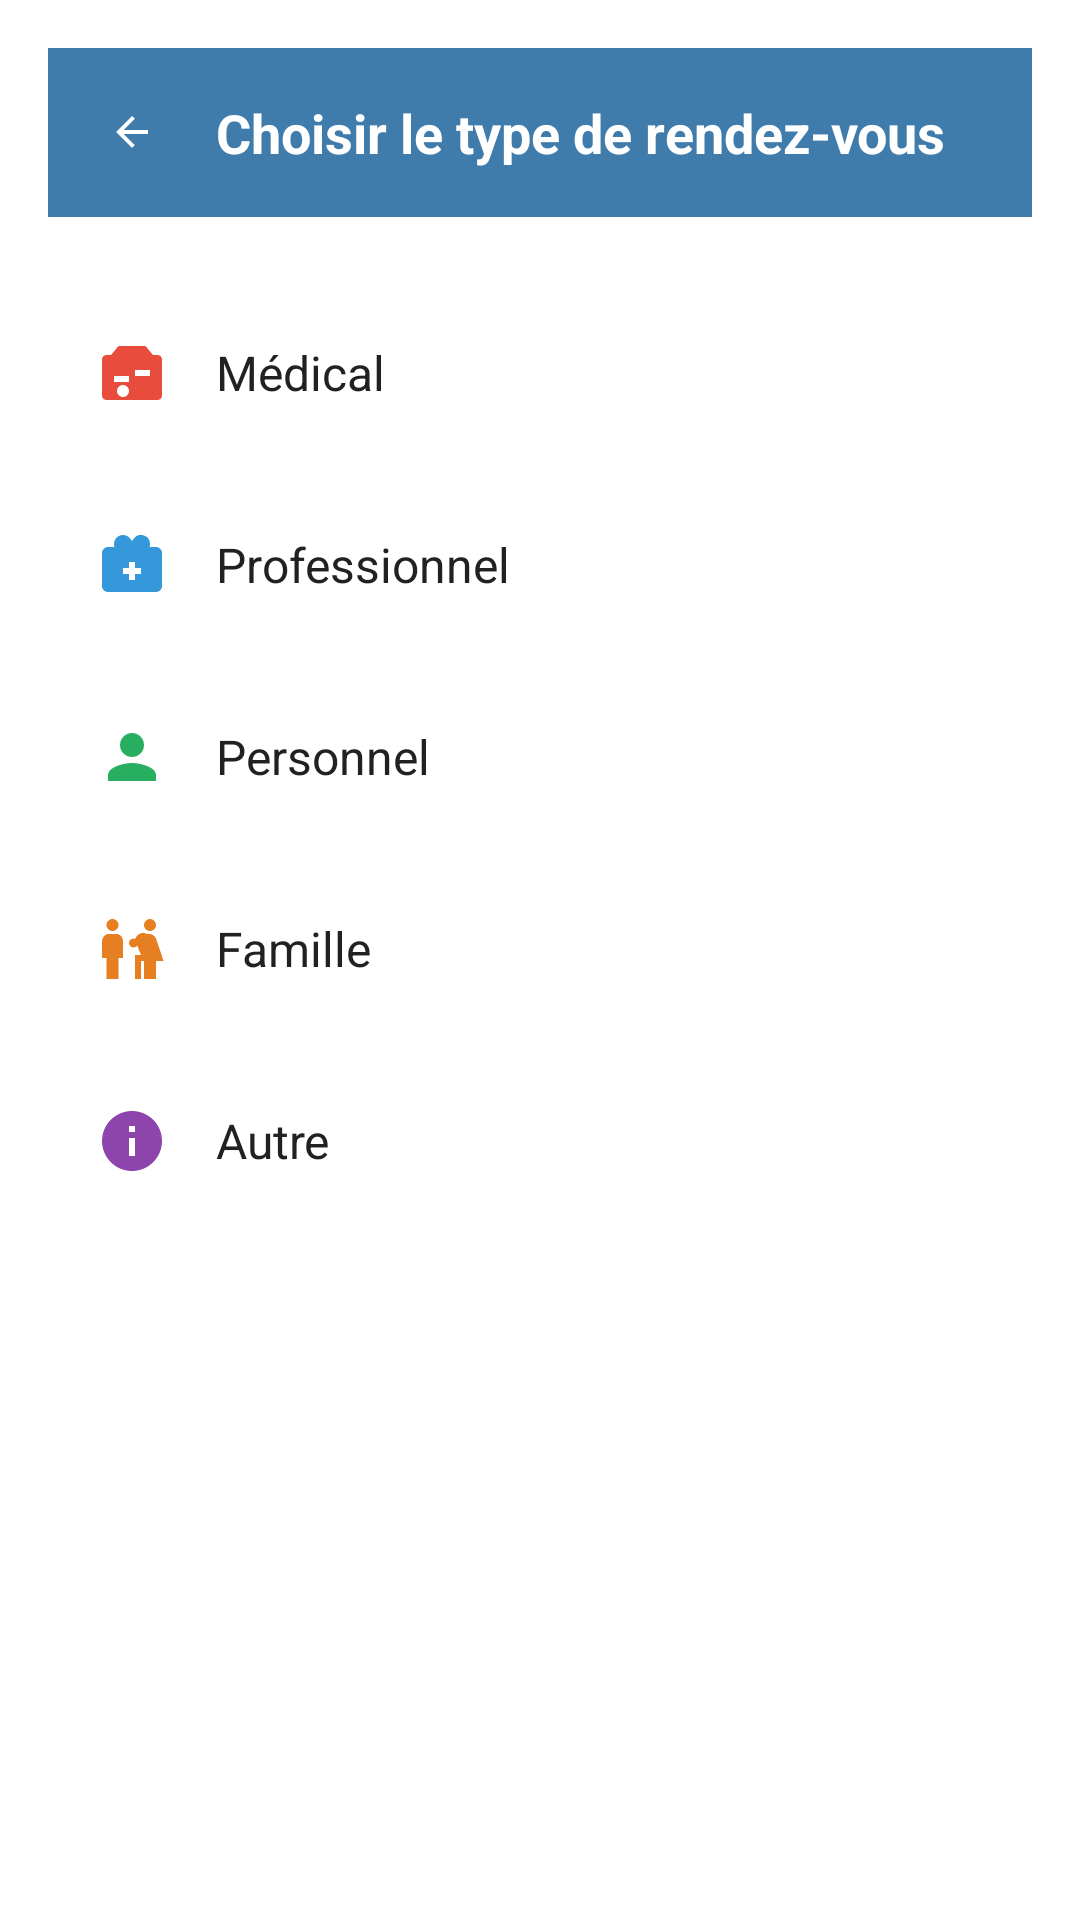

Here is an Android app screen rendered from its layout file. Give the layout XML and the strings, colors and styles it references.
<!-- AndroidManifest.xml: application theme Theme.CalendarApp -->
<!-- res/layout/bottom_sheet_appointment_types.xml -->
<?xml version="1.0" encoding="utf-8"?>
<LinearLayout xmlns:android="http://schemas.android.com/apk/res/android"
    xmlns:app="http://schemas.android.com/apk/res-auto"
    android:layout_width="match_parent"
    android:layout_height="wrap_content"
    android:orientation="vertical"
    android:padding="16dp"
    android:background="@android:color/white">

    
    <LinearLayout
        android:layout_width="match_parent"
        android:layout_height="wrap_content"
        android:orientation="horizontal"
        android:gravity="center_vertical"
        android:layout_marginBottom="24dp"
        android:background="@color/primary_color"
        android:padding="16dp">

        <ImageView
            android:id="@+id/btnBack"
            android:layout_width="24dp"
            android:layout_height="24dp"
            android:src="@drawable/ic_arrow_back"
            android:background="?attr/selectableItemBackgroundBorderless"
            android:padding="4dp" />

        <TextView
            android:layout_width="0dp"
            android:layout_height="wrap_content"
            android:layout_weight="1"
            android:text="Choisir le type de rendez-vous"
            android:textColor="@color/text_on_primary"
            android:textSize="18sp"
            android:textStyle="bold"
            android:layout_marginStart="16dp" />

    </LinearLayout>

    
    <LinearLayout
        android:id="@+id/layoutMedical"
        android:layout_width="match_parent"
        android:layout_height="56dp"
        android:orientation="horizontal"
        android:gravity="center_vertical"
        android:background="?attr/selectableItemBackground"
        android:padding="16dp"
        android:layout_marginBottom="8dp">

        <ImageView
            android:layout_width="24dp"
            android:layout_height="24dp"
            android:src="@drawable/ic_medical"
            app:tint="@color/red_color"
            android:layout_marginEnd="16dp" />

        <TextView
            android:layout_width="0dp"
            android:layout_height="wrap_content"
            android:layout_weight="1"
            android:text="Médical"
            android:textSize="16sp"
            android:textColor="@color/text_primary" />

    </LinearLayout>

    <LinearLayout
        android:id="@+id/layoutProfessional"
        android:layout_width="match_parent"
        android:layout_height="56dp"
        android:orientation="horizontal"
        android:gravity="center_vertical"
        android:background="?attr/selectableItemBackground"
        android:padding="16dp"
        android:layout_marginBottom="8dp">

        <ImageView
            android:layout_width="24dp"
            android:layout_height="24dp"
            android:src="@drawable/ic_work"
            app:tint="@color/blue_color"
            android:layout_marginEnd="16dp" />

        <TextView
            android:layout_width="0dp"
            android:layout_height="wrap_content"
            android:layout_weight="1"
            android:text="Professionnel"
            android:textSize="16sp"
            android:textColor="@color/text_primary" />

    </LinearLayout>

    <LinearLayout
        android:id="@+id/layoutPersonal"
        android:layout_width="match_parent"
        android:layout_height="56dp"
        android:orientation="horizontal"
        android:gravity="center_vertical"
        android:background="?attr/selectableItemBackground"
        android:padding="16dp"
        android:layout_marginBottom="8dp">

        <ImageView
            android:layout_width="24dp"
            android:layout_height="24dp"
            android:src="@drawable/ic_person"
            app:tint="@color/green_color"
            android:layout_marginEnd="16dp" />

        <TextView
            android:layout_width="0dp"
            android:layout_height="wrap_content"
            android:layout_weight="1"
            android:text="Personnel"
            android:textSize="16sp"
            android:textColor="@color/text_primary" />

    </LinearLayout>

    <LinearLayout
        android:id="@+id/layoutFamily"
        android:layout_width="match_parent"
        android:layout_height="56dp"
        android:orientation="horizontal"
        android:gravity="center_vertical"
        android:background="?attr/selectableItemBackground"
        android:padding="16dp"
        android:layout_marginBottom="8dp">

        <ImageView
            android:layout_width="24dp"
            android:layout_height="24dp"
            android:src="@drawable/ic_family"
            app:tint="@color/orange_color"
            android:layout_marginEnd="16dp" />

        <TextView
            android:layout_width="0dp"
            android:layout_height="wrap_content"
            android:layout_weight="1"
            android:text="Famille"
            android:textSize="16sp"
            android:textColor="@color/text_primary" />

    </LinearLayout>

    <LinearLayout
        android:id="@+id/layoutOther"
        android:layout_width="match_parent"
        android:layout_height="56dp"
        android:orientation="horizontal"
        android:gravity="center_vertical"
        android:background="?attr/selectableItemBackground"
        android:padding="16dp">

        <ImageView
            android:layout_width="24dp"
            android:layout_height="24dp"
            android:src="@drawable/ic_more"
            app:tint="@color/purple_color"
            android:layout_marginEnd="16dp" />

        <TextView
            android:layout_width="0dp"
            android:layout_height="wrap_content"
            android:layout_weight="1"
            android:text="Autre"
            android:textSize="16sp"
            android:textColor="@color/text_primary" />

    </LinearLayout>

</LinearLayout>
<!-- resources referenced by this layout -->
<resources>
  <color name="blue_color">#3498DB</color>
  <color name="green_color">#27AE60</color>
  <color name="orange_color">#E67E22</color>
  <color name="primary_color">#3F7CAC</color>
  <color name="purple_color">#8E44AD</color>
  <color name="red_color">#E74C3C</color>
  <color name="text_on_primary">#FFFFFF</color>
  <color name="text_primary">#212121</color>
  <!-- drawable ic_arrow_back (drawable) -->
  <?xml version="1.0" encoding="utf-8"?>
  <vector xmlns:android="http://schemas.android.com/apk/res/android"
      android:width="24dp"
      android:height="24dp"
      android:viewportWidth="24"
      android:viewportHeight="24"
      android:tint="?attr/colorOnPrimary">
    <path
        android:fillColor="@android:color/white"
        android:pathData="M20,11H7.83l5.59,-5.59L12,4l-8,8 8,8 1.41,-1.41L7.83,13H20v-2z"/>
  </vector>
  <!-- drawable ic_medical (drawable) -->
  <?xml version="1.0" encoding="utf-8"?>
  <vector xmlns:android="http://schemas.android.com/apk/res/android"
      android:width="24dp"
      android:height="24dp"
      android:viewportWidth="24"
      android:viewportHeight="24"
      android:tint="?attr/colorPrimary">
    <path
        android:fillColor="@android:color/white"
        android:pathData="M11,18c0,1.1 -0.9,2 -2,2s-2,-0.9 -2,-2 0.9,-2 2,-2 2,0.9 2,2zM16.5,17c0.83,0 1.5,-0.67 1.5,-1.5s-0.67,-1.5 -1.5,-1.5 -1.5,0.67 -1.5,1.5 0.67,1.5 1.5,1.5zM20.5,6L19,6l-2.5,-3h-9L5,6L3.5,6c-0.83,0 -1.5,0.67 -1.5,1.5L2,19.5c0,0.83 0.67,1.5 1.5,1.5h17c0.83,0 1.5,-0.67 1.5,-1.5L22,7.5c0,-0.83 -0.67,-1.5 -1.5,-1.5zM11,15H6v-2h5v2zM18,13h-5v-2h5v2z"/>
  </vector>
  <!-- drawable ic_more (drawable) -->
  <?xml version="1.0" encoding="utf-8"?>
  <vector xmlns:android="http://schemas.android.com/apk/res/android"
      android:width="24dp"
      android:height="24dp"
      android:viewportWidth="24"
      android:viewportHeight="24"
      android:tint="?attr/colorPrimary">
    <path
        android:fillColor="@android:color/white"
        android:pathData="M12,2C6.48,2 2,6.48 2,12s4.48,10 10,10 10,-4.48 10,-10S17.52,2 12,2zM13,17h-2v-6h2v6zM13,9h-2L11,7h2v2z"/>
  </vector>
  <!-- drawable ic_person (drawable) -->
  <?xml version="1.0" encoding="utf-8"?>
  <vector xmlns:android="http://schemas.android.com/apk/res/android"
      android:width="24dp"
      android:height="24dp"
      android:viewportWidth="24"
      android:viewportHeight="24"
      android:tint="?attr/colorPrimary">
    <path
        android:fillColor="@android:color/white"
        android:pathData="M12,12c2.21,0 4,-1.79 4,-4s-1.79,-4 -4,-4 -4,1.79 -4,4 1.79,4 4,4zM12,14c-2.67,0 -8,1.34 -8,4v2h16v-2c0,-2.66 -5.33,-4 -8,-4z"/>
  </vector>
  <!-- drawable ic_work (drawable) -->
  <?xml version="1.0" encoding="utf-8"?>
  <vector xmlns:android="http://schemas.android.com/apk/res/android"
      android:width="24dp"
      android:height="24dp"
      android:viewportWidth="24"
      android:viewportHeight="24"
      android:tint="?attr/colorPrimary">
    <path
        android:fillColor="@android:color/white"
        android:pathData="M20,6h-2.18c0.11,-0.31 0.18,-0.65 0.18,-1a2.996,2.996 0,0 0,-5.5 -1.65l-0.5,0.67 -0.5,-0.68C10.96,2.54 10.05,2 9,2 7.34,2 6,3.34 6,5c0,0.35 0.07,0.69 0.18,1L4,6c-1.11,0 -1.99,0.89 -1.99,2L2,19c0,1.11 0.89,2 2,2h16c1.11,0 2,-0.89 2,-2L22,8c0,-1.11 -0.89,-2 -2,-2zM15,15h-2v2h-2v-2L9,15v-2h2v-2h2v2h2v2z"/>
  </vector>
  <color name="primary_dark">#2C5B87</color>
  <color name="accent_color">#4CAF50</color>
  <color name="background_color">#F5F5F5</color>
  <color name="surface_color">#FFFFFF</color>
  <color name="text_secondary">#757575</color>
</resources>
